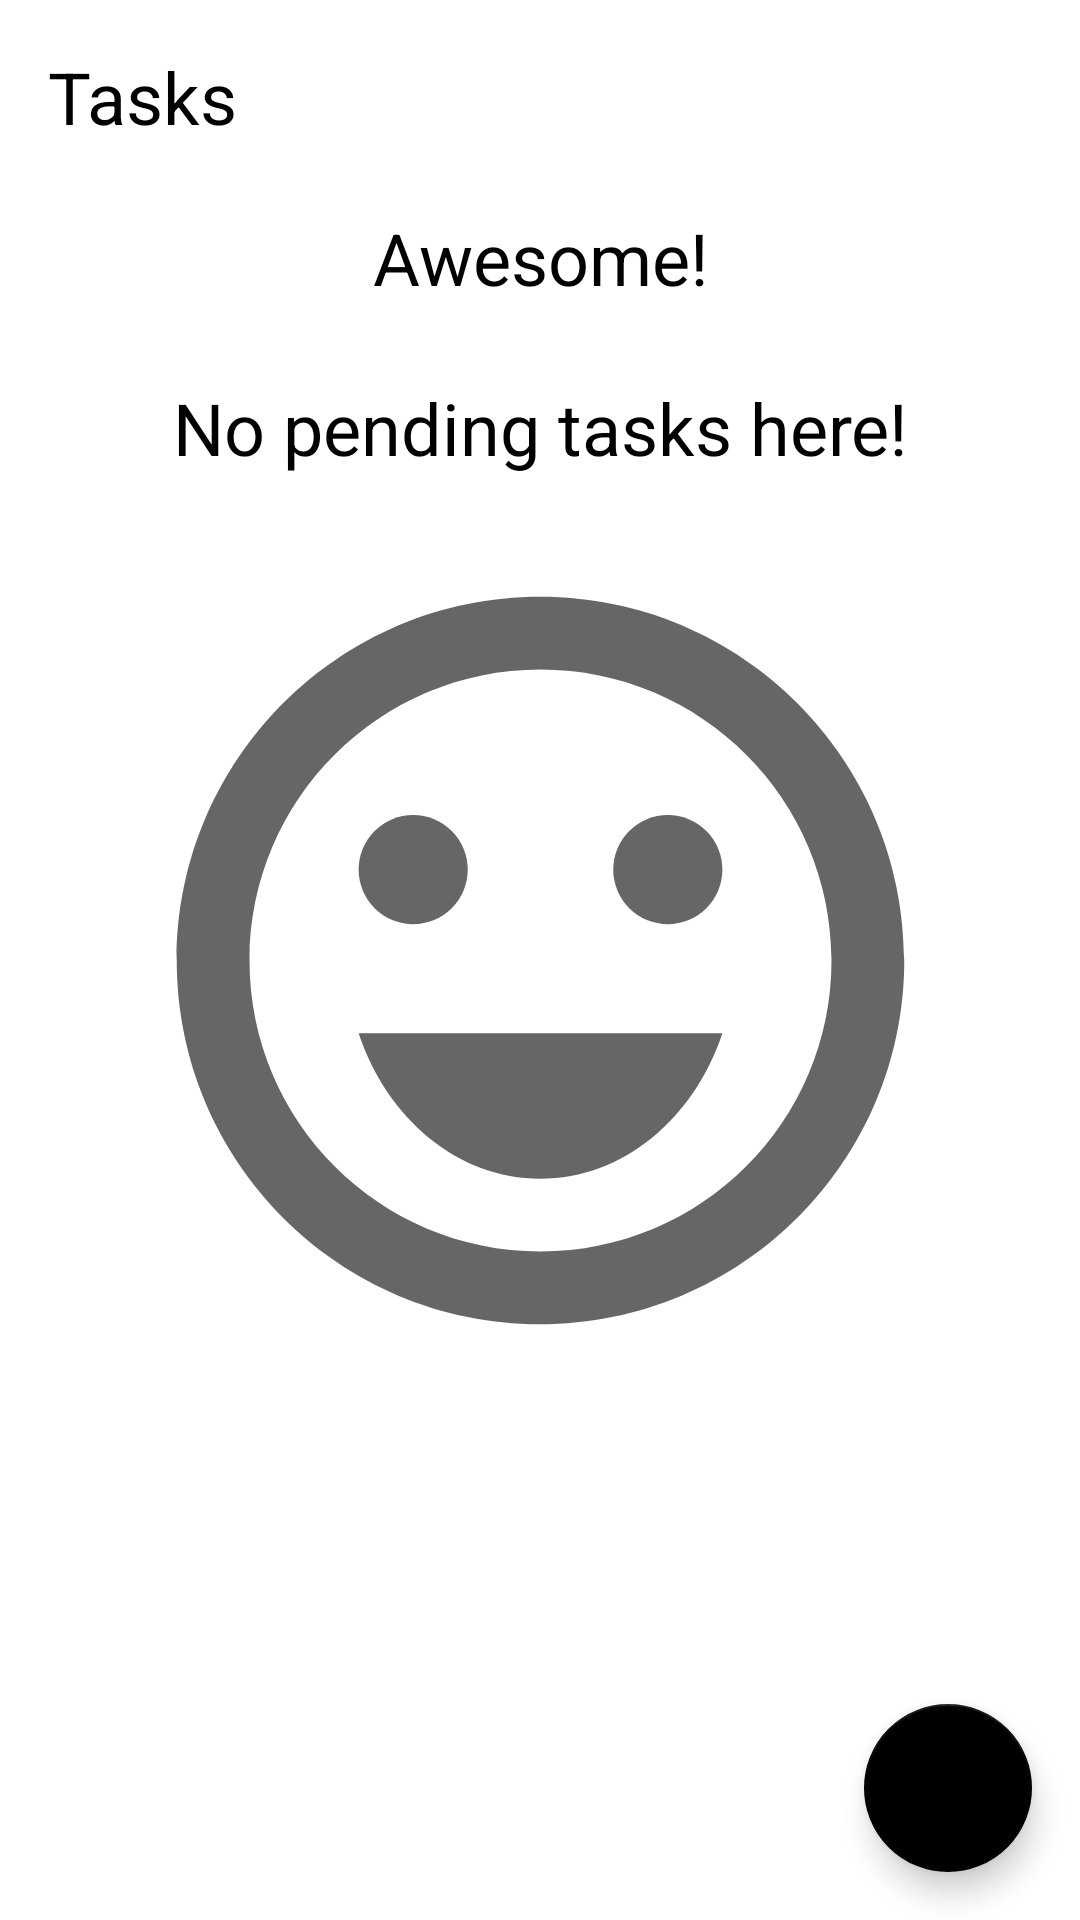

The Android layout XML behind this screen, and the referenced resources:
<!-- AndroidManifest.xml: application theme Theme.ToDoList -->
<!-- res/layout/activity_main.xml -->
<?xml version="1.0" encoding="utf-8"?>
<androidx.constraintlayout.widget.ConstraintLayout xmlns:android="http://schemas.android.com/apk/res/android"
    xmlns:app="http://schemas.android.com/apk/res-auto"
    xmlns:tools="http://schemas.android.com/tools"
    android:layout_width="match_parent"
    android:layout_height="match_parent"
    tools:context=".ui.MainActivity">

    <TextView
        android:id="@+id/tv_title"
        android:layout_width="wrap_content"
        android:layout_height="wrap_content"
        android:layout_margin="16dp"
        android:contentDescription="@string/tasks"
        android:text="@string/tasks"
        android:textColor="@color/black"
        android:textSize="24sp"
        app:layout_constraintStart_toStartOf="parent"
        app:layout_constraintTop_toTopOf="parent" />

    <include android:id="@+id/include_empty"
        layout="@layout/empty_state" />

    <androidx.recyclerview.widget.RecyclerView
        android:id="@+id/activityMainLayout_recyclerView_taskList"
        android:layout_width="match_parent"
        android:layout_height="0dp"
        android:layout_marginTop="16dp"
        app:layoutManager="androidx.recyclerview.widget.LinearLayoutManager"
        app:layout_constraintBottom_toTopOf="@id/fab"
        app:layout_constraintTop_toBottomOf="@id/tv_title"
        tools:itemCount="8"
        tools:listitem="@layout/item_task"
        tools:visibility="gone" />

    <com.google.android.material.floatingactionbutton.FloatingActionButton
        android:id="@+id/fab"
        android:layout_width="wrap_content"
        android:layout_height="wrap_content"
        android:layout_margin="16dp"
        android:contentDescription="@string/add_new_task"
        app:layout_constraintBottom_toBottomOf="parent"
        app:layout_constraintEnd_toEndOf="parent"
        app:srcCompat="@drawable/ic_add" />
</androidx.constraintlayout.widget.ConstraintLayout>
<!-- res/layout/empty_state.xml (included above) -->
<?xml version="1.0" encoding="utf-8"?>
<androidx.constraintlayout.widget.ConstraintLayout xmlns:android="http://schemas.android.com/apk/res/android"
    xmlns:app="http://schemas.android.com/apk/res-auto"
    android:id="@+id/empty_state"
    android:layout_width="match_parent"
    android:layout_height="match_parent"
    android:layout_margin="16dp">

    <TextView
        android:id="@+id/no_tasks_message"
        android:layout_width="0dp"
        android:layout_height="wrap_content"
        android:layout_marginBottom="16dp"
        android:gravity="center"
        android:text="@string/you_have_no_pending_tasks"
        android:textColor="@color/black"
        android:textSize="24sp"
        app:layout_constraintBottom_toTopOf="@id/iv_image"
        app:layout_constraintEnd_toEndOf="parent"
        app:layout_constraintStart_toStartOf="parent" />

    <androidx.appcompat.widget.AppCompatImageView
        android:id="@+id/iv_image"
        android:layout_width="wrap_content"
        android:layout_height="wrap_content"
        app:layout_constraintBottom_toBottomOf="parent"
        app:layout_constraintEnd_toEndOf="parent"
        app:layout_constraintStart_toStartOf="parent"
        app:layout_constraintTop_toTopOf="parent"
        app:srcCompat="@drawable/ic_empty_state" />

</androidx.constraintlayout.widget.ConstraintLayout>
<!-- res/layout/item_task.xml (included above) -->
<?xml version="1.0" encoding="utf-8"?>
<androidx.constraintlayout.widget.ConstraintLayout xmlns:android="http://schemas.android.com/apk/res/android"
    xmlns:app="http://schemas.android.com/apk/res-auto"
    xmlns:tools="http://schemas.android.com/tools"
    android:layout_width="match_parent"
    android:layout_height="wrap_content"
    android:layout_margin="16dp">

    <TextView
        android:id="@+id/itemTaskLayout_textView_title"
        android:layout_width="wrap_content"
        android:layout_height="wrap_content"
        android:textColor="@color/black"
        android:textSize="18sp"
        android:textStyle="bold"
        app:layout_constraintStart_toStartOf="parent"
        app:layout_constraintTop_toTopOf="parent"
        tools:text="@string/take_the_dog_for_a_walk" />

    <TextView
        android:id="@+id/itemTaskLayout_textView_description"
        android:layout_width="wrap_content"
        android:layout_height="wrap_content"
        android:textColor="@color/black"
        android:textSize="18sp"
        android:textStyle="bold"
        app:layout_constraintStart_toStartOf="@id/itemTaskLayout_textView_title"
        app:layout_constraintTop_toBottomOf="@id/itemTaskLayout_textView_title"
        tools:text="@string/itemTaskLayout_textView_tool_description" />

    <TextView
        android:id="@+id/itemTaskLayout_textView_dateAndTime"
        android:layout_width="wrap_content"
        android:layout_height="wrap_content"
        android:textColor="@color/black"
        android:textSize="18sp"
        app:layout_constraintStart_toStartOf="@id/itemTaskLayout_textView_title"
        app:layout_constraintTop_toBottomOf="@id/itemTaskLayout_textView_description"
        tools:text="@string/itemTaskLayout_textView_tool_dateAndTime" />

    <androidx.appcompat.widget.AppCompatImageView
        android:id="@+id/itemTaskLayout_imageView_more"
        android:layout_width="36dp"
        android:layout_height="36dp"
        app:layout_constraintBottom_toBottomOf="parent"
        app:layout_constraintEnd_toEndOf="parent"
        app:layout_constraintTop_toTopOf="parent"
        app:srcCompat="@drawable/ic_more" />

</androidx.constraintlayout.widget.ConstraintLayout>
<!-- resources referenced by this layout -->
<resources>
  <!-- drawable ic_empty_state (drawable) -->
  <vector android:height="291dp" android:tint="?attr/colorControlNormal"
      android:viewportHeight="24" android:viewportWidth="24"
      android:width="291dp" xmlns:android="http://schemas.android.com/apk/res/android">
      <path android:fillColor="@android:color/white" android:pathData="M15.5,9.5m-1.5,0a1.5,1.5 0,1 1,3 0a1.5,1.5 0,1 1,-3 0"/>
      <path android:fillColor="@android:color/white" android:pathData="M8.5,9.5m-1.5,0a1.5,1.5 0,1 1,3 0a1.5,1.5 0,1 1,-3 0"/>
      <path android:fillColor="@android:color/white" android:pathData="M11.99,2C6.47,2 2,6.48 2,12s4.47,10 9.99,10C17.52,22 22,17.52 22,12S17.52,2 11.99,2zM12,20c-4.42,0 -8,-3.58 -8,-8s3.58,-8 8,-8 8,3.58 8,8 -3.58,8 -8,8zM7,14c0.78,2.34 2.72,4 5,4s4.22,-1.66 5,-4L7,14z"/>
  </vector>
  <string name="add_new_task">Add new task</string>
  <string name="itemTaskLayout_textView_tool_dateAndTime">01/01/2022 06:00 p.m.</string>
  <string name="itemTaskLayout_textView_tool_description">Do not forget to take Max\'s favorite toy!</string>
  <string name="take_the_dog_for_a_walk">Take the dog for a walk</string>
  <string name="tasks">Tasks</string>
  <string name="you_have_no_pending_tasks">Awesome!\n\nNo pending tasks here!</string>
  <style name="Theme.ToDoList" parent="Theme.MaterialComponents.Light.NoActionBar">
          
          <item name="colorPrimary">@color/white</item>
          <item name="colorPrimaryDark">@color/black</item>
          <item name="colorPrimaryVariant">@color/black</item>
          
          <item name="colorSecondary">@color/black</item>
          <item name="colorOnSecondary">@color/white</item>
      </style>
  <!-- not gathered from this repository: default colours our renderer supplied (Android Studio template values) -->
  <color name="black">#FF000000</color>
  <color name="white">#FFFFFFFF</color>
</resources>
